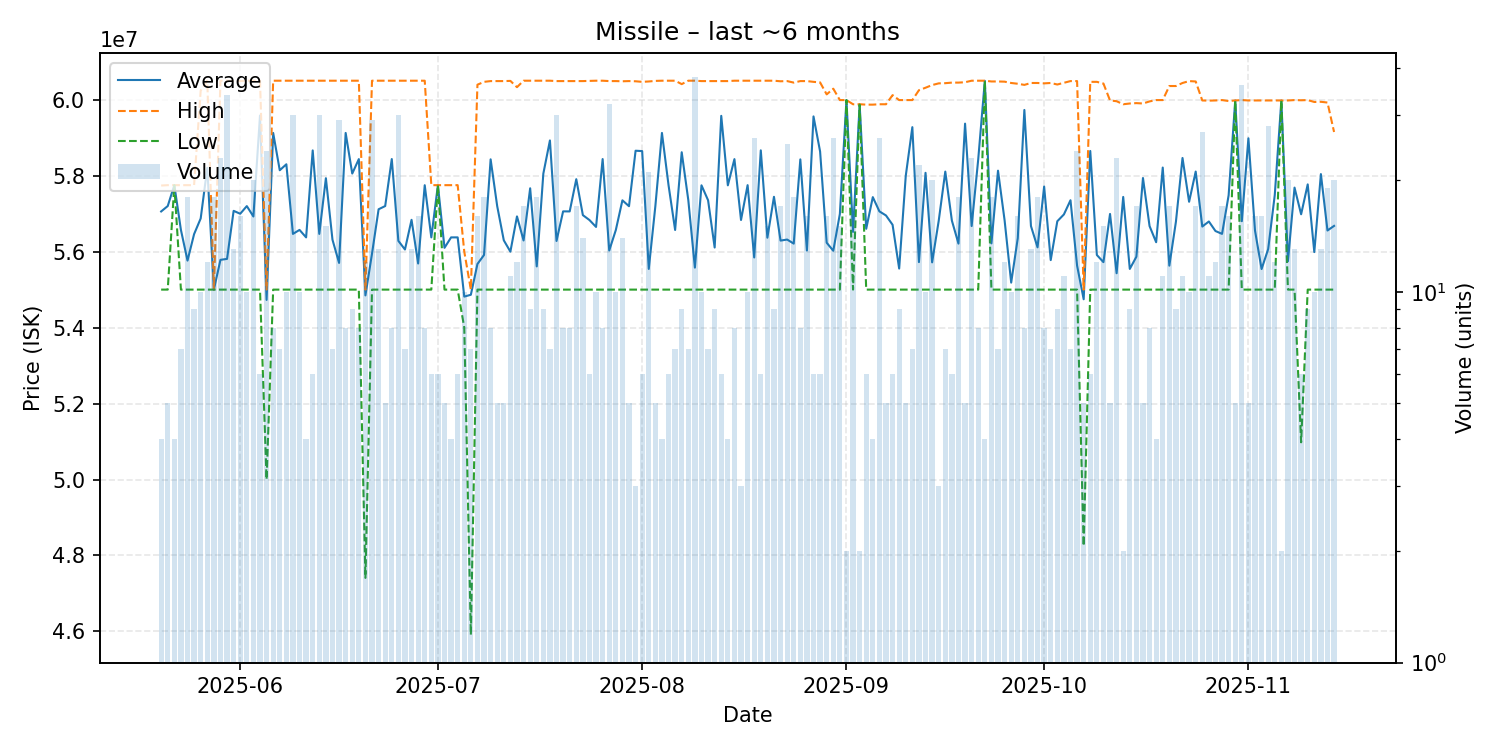

Data behind this chart, as committed beside it:
date, average, highest, lowest, order_count, volume
2025-05-20, 57057500, 57740000, 55000000, 4, 4
2025-05-21, 57200000, 57750000, 55000000, 5, 5
2025-05-22, 57750000, 57750000, 57750000, 4, 4
2025-05-23, 56571429, 57750000, 55000000, 7, 7
2025-05-24, 55763889, 57750000, 55000000, 7, 18
2025-05-25, 56461111, 57750000, 55000000, 9, 9
2025-05-26, 56873000, 60240000, 55000000, 8, 10
2025-05-27, 58205833, 60500000, 55000000, 12, 12
2025-05-28, 55000000, 55000000, 55000000, 9, 18
2025-05-29, 55783478, 60500000, 55000000, 10, 23
2025-05-30, 55808824, 60500000, 55000000, 13, 34
2025-05-31, 57073846, 60490000, 55000000, 13, 13
2025-06-01, 56996875, 60490000, 55000000, 14, 16
2025-06-02, 57199000, 60500000, 55000000, 10, 10
2025-06-03, 56925000, 60500000, 55000000, 11, 20
2025-06-04, 59583333, 60500000, 55000000, 6, 6
2025-06-05, 54729167, 55000000, 50000000, 11, 24
2025-06-06, 59125000, 60500000, 55000000, 8, 8
2025-06-07, 58142857, 60500000, 55000000, 7, 7
2025-06-08, 58300000, 60500000, 55000000, 10, 10
2025-06-09, 56466667, 60500000, 55000000, 11, 30
2025-06-10, 56572000, 60500000, 55000000, 9, 10
2025-06-11, 56375000, 60500000, 55000000, 4, 4
2025-06-12, 58665000, 60500000, 55000000, 6, 6
2025-06-13, 56466667, 60500000, 55000000, 11, 30
2025-06-14, 57933333, 60500000, 55000000, 15, 15
2025-06-15, 56314286, 60500000, 55000000, 6, 7
2025-06-16, 55703448, 60500000, 55000000, 10, 29
2025-06-17, 59125000, 60500000, 55000000, 8, 8
2025-06-18, 58055556, 60500000, 55000000, 9, 9
2025-06-19, 58436250, 60500000, 55000000, 8, 8
2025-06-20, 54847500, 55000000, 47410000, 12, 12
2025-06-21, 55947931, 60500000, 55000000, 10, 29
2025-06-22, 57115385, 60500000, 55000000, 12, 13
2025-06-23, 57200000, 60500000, 55000000, 5, 5
2025-06-24, 58437500, 60500000, 55000000, 8, 8
2025-06-25, 56283333, 60500000, 55000000, 11, 30
2025-06-26, 56055714, 60500000, 55000000, 7, 7
2025-06-27, 56837692, 60500000, 55000000, 13, 13
2025-06-28, 55687500, 60500000, 55000000, 7, 16
2025-06-29, 57748750, 60500000, 55000000, 8, 8
2025-06-30, 56375000, 57750000, 55000000, 6, 6
2025-07-01, 57750000, 57750000, 57750000, 6, 6
2025-07-02, 56100000, 57750000, 55000000, 5, 5
2025-07-03, 56375000, 57750000, 55000000, 4, 4
2025-07-04, 56375000, 57750000, 55000000, 6, 6
2025-07-05, 54816000, 56000000, 54000000, 9, 10
2025-07-06, 54864286, 55000000, 45910000, 7, 7
2025-07-07, 55674375, 60395000, 55000000, 7, 16
2025-07-08, 55912222, 60470000, 55000000, 8, 18
2025-07-09, 58430000, 60490000, 55000000, 8, 8
2025-07-10, 57196000, 60490000, 55000000, 5, 5
2025-07-11, 56298000, 60490000, 55000000, 5, 5
2025-07-12, 55999091, 60495000, 55000000, 6, 11
2025-07-13, 56927500, 60330000, 55000000, 12, 12
2025-07-14, 56293529, 60500000, 55000000, 8, 17
2025-07-15, 57667778, 60500000, 55000000, 9, 9
2025-07-16, 55611111, 60500000, 55000000, 9, 18
2025-07-17, 58054444, 60500000, 55000000, 9, 9
2025-07-18, 58927143, 60500000, 55000000, 7, 7
... 119 more rows
